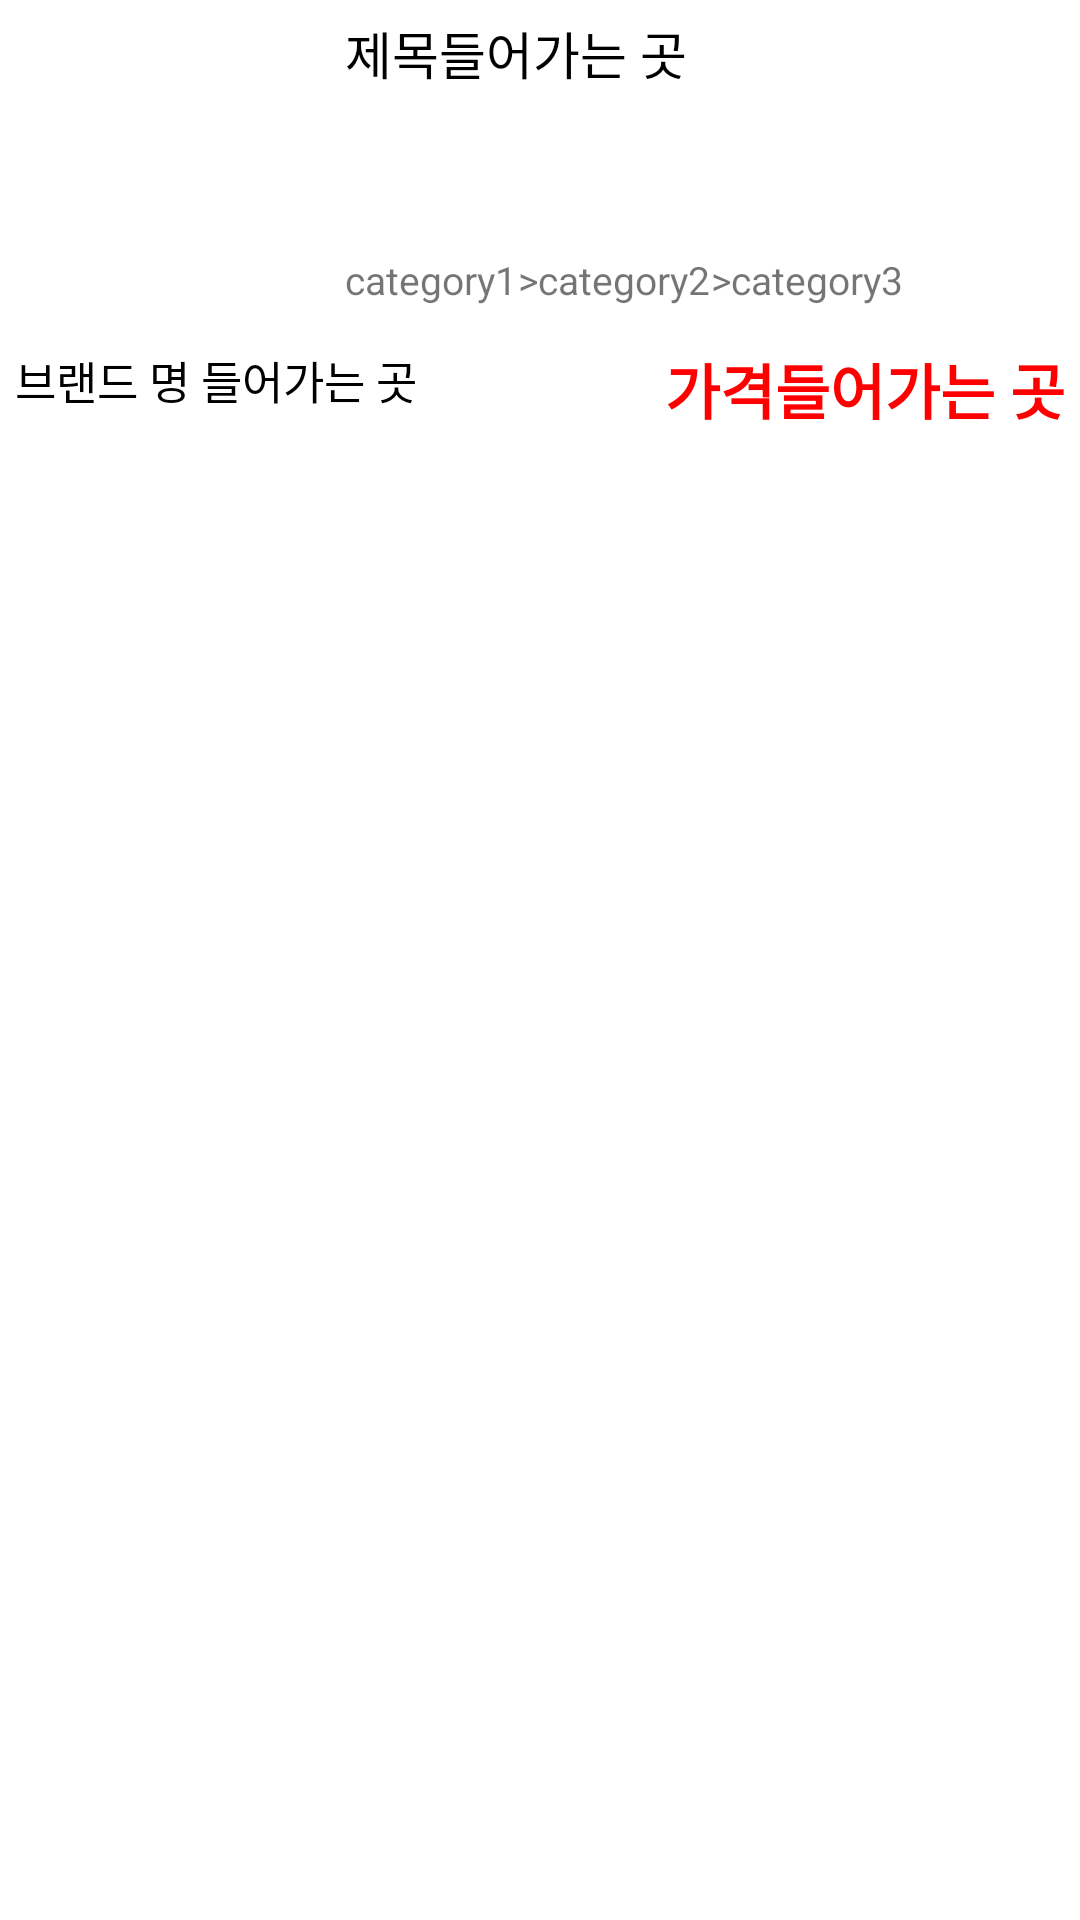

This screen was rendered from an Android layout file. Write that file and the resources it references.
<!-- AndroidManifest.xml: application theme Theme.TotalShopping -->
<!-- res/layout/bookmark_rvadapter.xml -->
<LinearLayout xmlns:android="http://schemas.android.com/apk/res/android"
    android:layout_width="match_parent"
    android:layout_height="wrap_content"
    android:background="@drawable/square_background_border_black"
    android:orientation="vertical"
    android:layout_marginLeft="2dp"
    android:layout_marginRight="2dp"
    android:layout_marginTop="1dp"
    android:layout_marginBottom="1dp"
    android:foreground = "?attr/selectableItemBackground">

    <LinearLayout
        android:layout_width="match_parent"
        android:layout_height="wrap_content"
        android:orientation="horizontal">

        <ImageView
            android:id="@+id/item_image"
            android:layout_width="100dp"
            android:layout_height="100dp"
            android:scaleType="fitXY"
            android:layout_margin="5dp"
            android:src="@drawable/ic_launcher_background"
            android:background="@drawable/square_background_border_black"
            android:padding="0.5dp"
            android:backgroundTint="@color/gray"/>

        <LinearLayout
            android:layout_width="match_parent"
            android:layout_height="match_parent"
            android:orientation="vertical">

            <TextView
                android:id="@+id/item_title"
                android:layout_width="wrap_content"
                android:layout_height="wrap_content"
                android:layout_margin="5dp"
                android:text="제목들어가는 곳"
                android:textColor="@color/black"
                android:textSize="17sp"
                android:maxLines="2"
                android:ellipsize="end"/>

            <LinearLayout
                android:layout_width="match_parent"
                android:layout_height="match_parent"
                android:orientation="horizontal">

                <TextView
                    android:id="@+id/category1"
                    android:layout_width="wrap_content"
                    android:layout_height="wrap_content"
                    android:layout_gravity="bottom"
                    android:layout_marginStart="5dp"
                    android:layout_marginBottom="4dp"
                    android:text="category1"
                    android:textSize="13sp" />

                <TextView
                    android:layout_width="wrap_content"
                    android:layout_height="wrap_content"
                    android:layout_gravity="bottom"
                    android:layout_marginBottom="4dp"
                    android:text=">"
                    android:textSize="13sp" />

                <TextView
                    android:id="@+id/category2"
                    android:layout_width="wrap_content"
                    android:layout_height="wrap_content"
                    android:layout_gravity="bottom"
                    android:layout_marginBottom="4dp"
                    android:text="category2"
                    android:textSize="13sp" />

                <TextView
                    android:id="@+id/sign"
                    android:layout_width="wrap_content"
                    android:layout_height="wrap_content"
                    android:layout_gravity="bottom"
                    android:layout_marginBottom="4dp"
                    android:text=">"
                    android:textSize="13sp" />

                <TextView
                    android:id="@+id/category3"
                    android:layout_width="wrap_content"
                    android:layout_height="wrap_content"
                    android:layout_gravity="bottom"
                    android:layout_marginBottom="4dp"
                    android:text="category3"
                    android:textSize="13sp"
                    android:maxLines="1"
                    android:ellipsize="end"/>
            </LinearLayout>


        </LinearLayout>

    </LinearLayout>

    <LinearLayout
        android:layout_width="match_parent"
        android:layout_height="match_parent"
        android:orientation="horizontal">

        <TextView
            android:id="@+id/item_mallname"
            android:layout_width="wrap_content"
            android:layout_height="wrap_content"
            android:layout_marginLeft="5dp"
            android:text="브랜드 명 들어가는 곳"
            android:textColor="@color/black"
            android:textSize="15sp" />



        <View
            android:layout_width="0dp"
            android:layout_height="0dp"
            android:layout_weight="1" />

        <TextView
            android:id="@+id/item_price"
            android:layout_width="wrap_content"
            android:layout_height="wrap_content"
            android:text="가격들어가는 곳"
            android:textColor="@color/red"
            android:textSize="20sp"
            android:textStyle="bold"
            android:layout_margin="5dp"/>
    </LinearLayout>


</LinearLayout>
<!-- resources referenced by this layout -->
<resources>
  <color name="black">#FF000000</color>
  <color name="gray">#D3D3D3</color>
  <color name="red">#ff0000</color>
  <style name="Theme.TotalShopping" parent="Theme.MaterialComponents.Light.NoActionBar">
          
          <item name="windowNoTitle">true</item>
          <item name="colorPrimary">@color/purple_500</item>
          <item name="colorPrimaryVariant">#9E56EB</item>
          <item name="colorOnPrimary">@color/white</item>
          
          <item name="colorSecondary">@color/teal_200</item>
          <item name="colorSecondaryVariant">@color/teal_700</item>
          <item name="colorOnSecondary">@color/black</item>
          
          <item name="android:statusBarColor" tools:targetApi="l">?attr/colorPrimaryVariant</item>
          
          
          <item name="colorControlHighlight">#DDA0DD</item>
      </style>
  <color name="purple_500">#FF6200EE</color>
  <color name="white">#FFFFFFFF</color>
  <color name="teal_200">#FF03DAC5</color>
  <color name="teal_700">#FF018786</color>
</resources>
